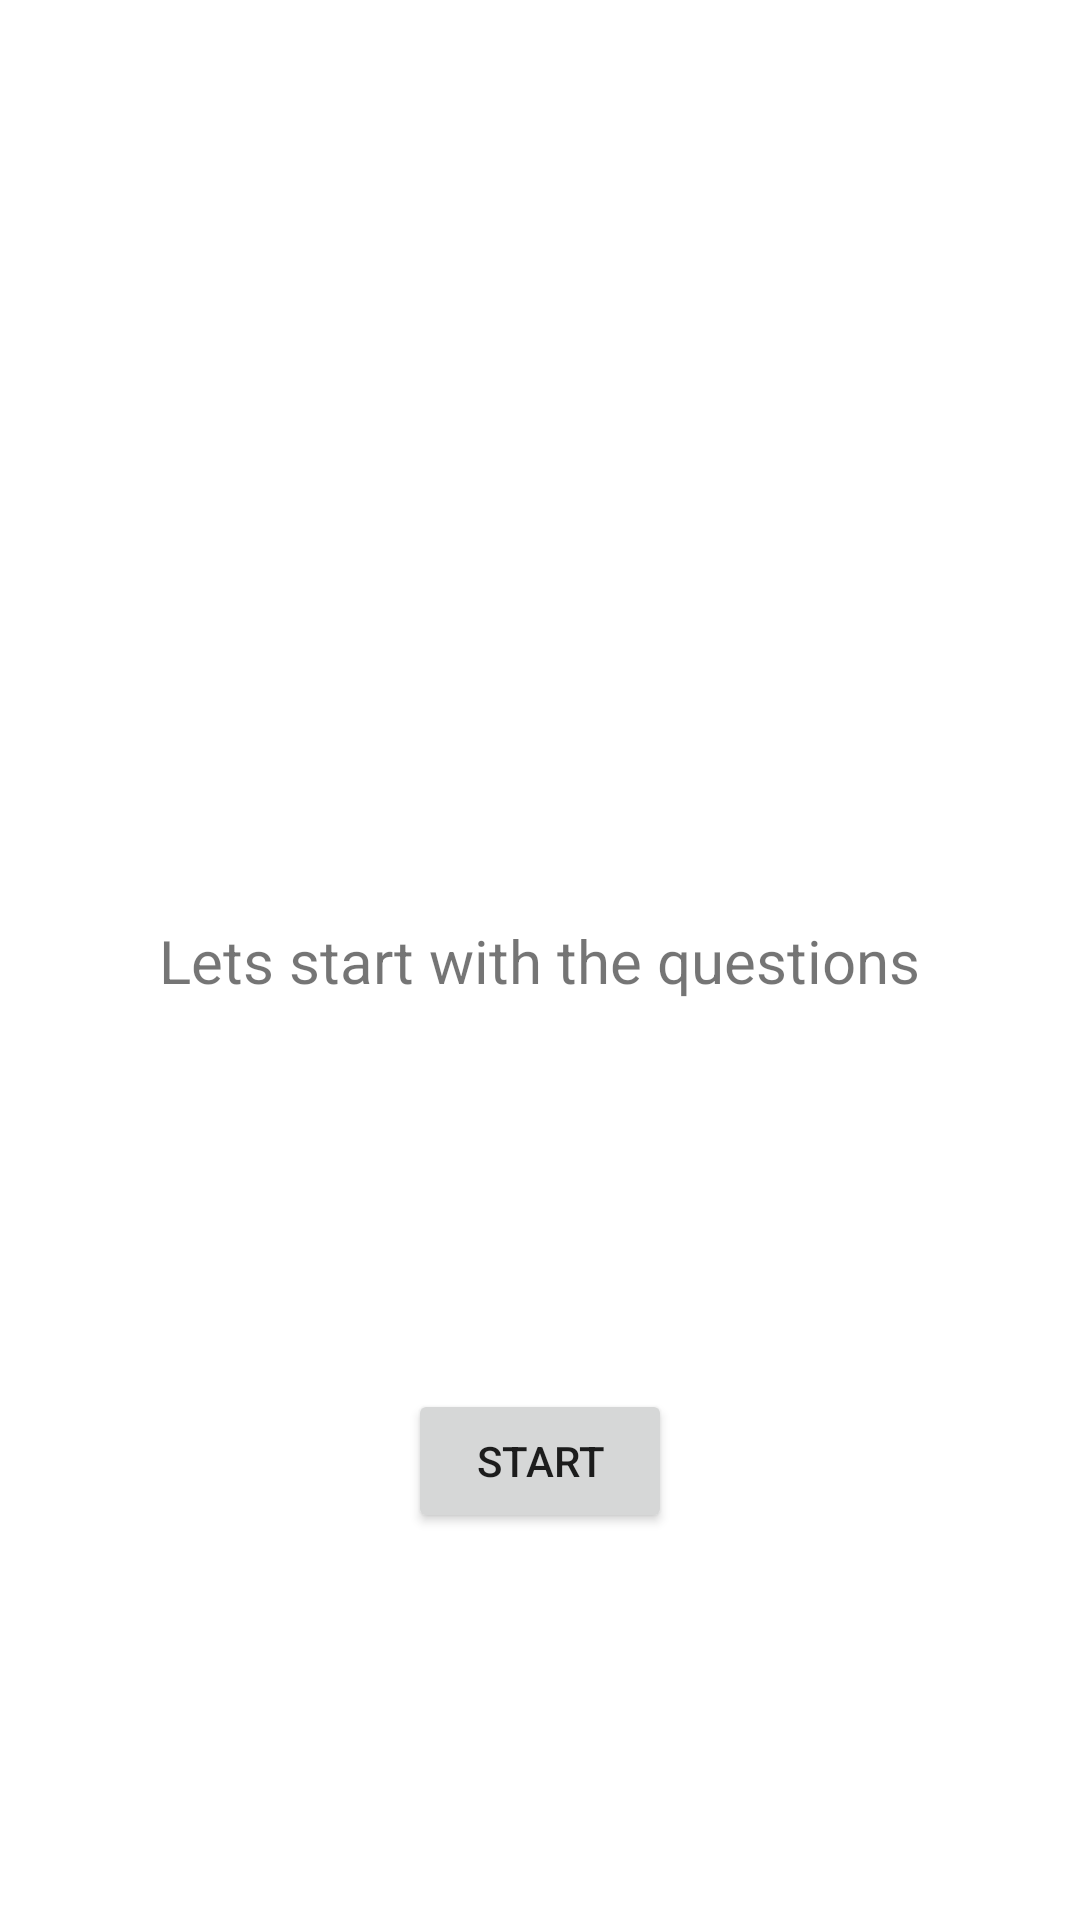

This screen was rendered from an Android layout file. Write that file and the resources it references.
<!-- AndroidManifest.xml: application theme Theme.MoodTracker -->
<!-- res/layout/fragment_mood_test_onboarding.xml -->
<?xml version="1.0" encoding="utf-8"?>
<androidx.constraintlayout.widget.ConstraintLayout xmlns:android="http://schemas.android.com/apk/res/android"
	xmlns:tools="http://schemas.android.com/tools"
	android:layout_width="match_parent"
	android:layout_height="match_parent"
	xmlns:app="http://schemas.android.com/apk/res-auto"
	tools:context=".MoodTestOnboardingFragment">

	<TextView
		android:id="@+id/textView"
		android:layout_width="wrap_content"
		android:layout_height="wrap_content"
		android:text="Lets start with the questions"
		android:textSize="20sp"
		app:layout_constraintBottom_toBottomOf="parent"
		app:layout_constraintEnd_toEndOf="parent"
		app:layout_constraintStart_toStartOf="parent"
		app:layout_constraintTop_toTopOf="parent" />

	<Button
		android:id="@+id/btn_onboarding_start"
		android:layout_width="wrap_content"
		android:layout_height="wrap_content"
		android:text="Start"
		app:layout_constraintBottom_toBottomOf="parent"
		app:layout_constraintEnd_toEndOf="parent"
		app:layout_constraintStart_toStartOf="parent"
		app:layout_constraintTop_toBottomOf="@+id/textView" />


</androidx.constraintlayout.widget.ConstraintLayout>
<!-- resources referenced by this layout -->
<resources>
  <style name="Theme.MoodTracker" parent="Theme.MaterialComponents.DayNight.DarkActionBar">
  		
  		<item name="colorPrimary">@color/purple_500</item>
  		<item name="colorPrimaryVariant">@color/purple_700</item>
  		<item name="colorOnPrimary">@color/white</item>
  		
  		<item name="colorSecondary">@color/teal_200</item>
  		<item name="colorSecondaryVariant">@color/teal_700</item>
  		<item name="colorOnSecondary">@color/black</item>
  		
  		<item name="android:statusBarColor" tools:targetApi="l">?attr/colorPrimaryVariant</item>
  		
  	</style>
  <!-- not gathered from this repository: default colours our renderer supplied (Android Studio template values) -->
  <color name="purple_500">#FF6200EE</color>
  <color name="purple_700">#FF3700B3</color>
  <color name="teal_200">#FF03DAC5</color>
  <color name="teal_700">#FF018786</color>
  <color name="black">#FF000000</color>
  <color name="white">#FFFFFFFF</color>
</resources>
